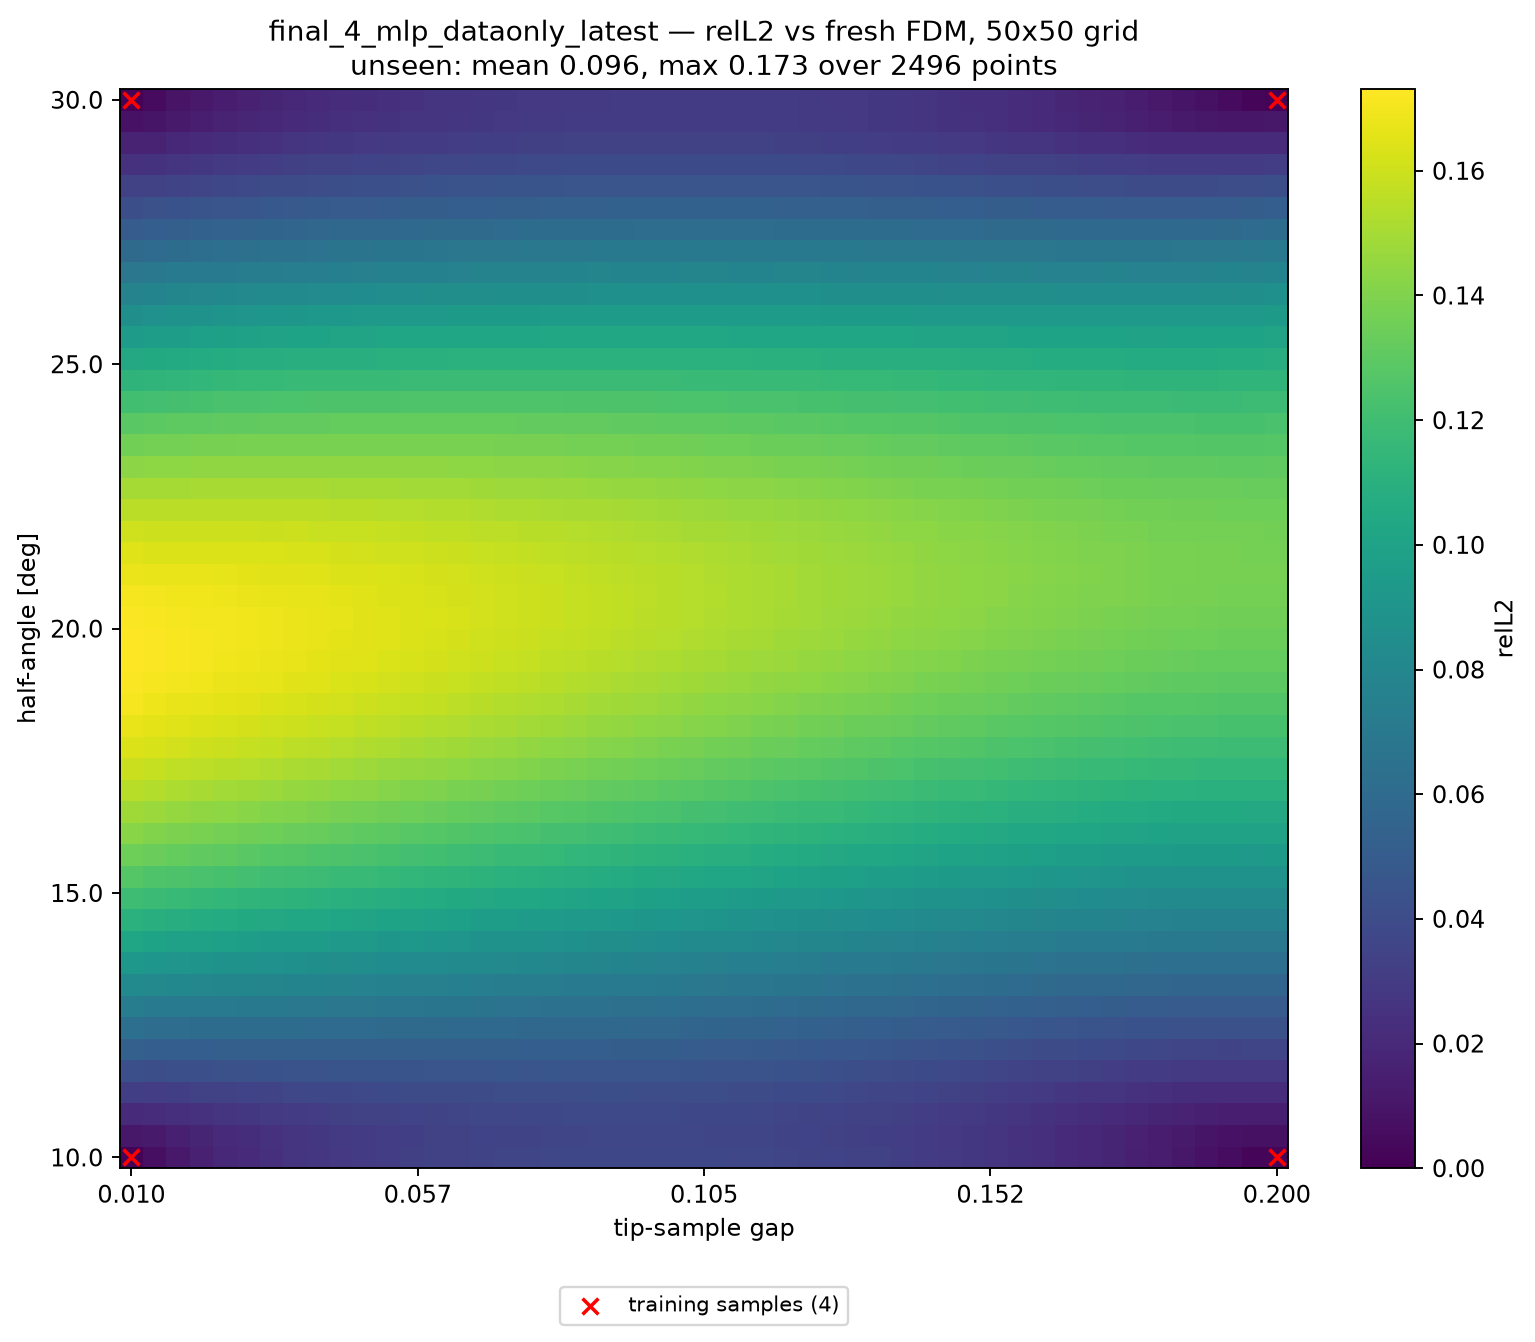

Source data for this figure (header and first rows):
alpha_deg, apex_y, gap, relL2, seen, dist_to_nearest_train
10, 0.41, 0.01000, 1.971047e-03, 1, 0.00000
10, 0.4139, 0.01388, 7.288716e-03, 0, 0.02041
10, 0.4178, 0.01776, 1.162071e-02, 0, 0.04082
10, 0.4216, 0.02163, 1.575061e-02, 0, 0.06122
10, 0.4255, 0.02551, 1.908813e-02, 0, 0.08163
10, 0.4294, 0.02939, 2.126492e-02, 0, 0.102
10, 0.4333, 0.03327, 2.376554e-02, 0, 0.1225
10, 0.4371, 0.03714, 2.584804e-02, 0, 0.1429
10, 0.441, 0.04102, 2.717564e-02, 0, 0.1633
10, 0.4449, 0.04490, 2.903798e-02, 0, 0.1837
10, 0.4488, 0.04878, 3.056090e-02, 0, 0.2041
10, 0.4526, 0.05265, 3.140241e-02, 0, 0.2245
10, 0.4565, 0.05653, 3.258569e-02, 0, 0.2449
10, 0.4604, 0.06041, 3.379344e-02, 0, 0.2653
10, 0.4643, 0.06429, 3.444781e-02, 0, 0.2857
10, 0.4682, 0.06816, 3.516627e-02, 0, 0.3061
10, 0.472, 0.07204, 3.592378e-02, 0, 0.3265
10, 0.4759, 0.07592, 3.626868e-02, 0, 0.3469
10, 0.4798, 0.07980, 3.684109e-02, 0, 0.3674
10, 0.4837, 0.08367, 3.740761e-02, 0, 0.3878
10, 0.4875, 0.08755, 3.740260e-02, 0, 0.4082
10, 0.4914, 0.09143, 3.751162e-02, 0, 0.4286
10, 0.4953, 0.09531, 3.780383e-02, 0, 0.449
10, 0.4992, 0.09918, 3.781909e-02, 0, 0.4694
10, 0.5031, 0.1031, 3.749745e-02, 0, 0.4898
10, 0.5069, 0.1069, 3.731639e-02, 0, 0.4898
10, 0.5108, 0.1108, 3.704910e-02, 0, 0.4694
10, 0.5147, 0.1147, 3.669120e-02, 0, 0.449
10, 0.5186, 0.1186, 3.625430e-02, 0, 0.4286
10, 0.5224, 0.1225, 3.563134e-02, 0, 0.4082
10, 0.5263, 0.1263, 3.454156e-02, 0, 0.3878
10, 0.5302, 0.1302, 3.400492e-02, 0, 0.3674
10, 0.5341, 0.1341, 3.332182e-02, 0, 0.3469
10, 0.538, 0.138, 3.190022e-02, 0, 0.3265
10, 0.5418, 0.1418, 3.073433e-02, 0, 0.3061
10, 0.5457, 0.1457, 2.956882e-02, 0, 0.2857
10, 0.5496, 0.1496, 2.834400e-02, 0, 0.2653
10, 0.5535, 0.1535, 2.689093e-02, 0, 0.2449
10, 0.5574, 0.1573, 2.528010e-02, 0, 0.2245
10, 0.5612, 0.1612, 2.316701e-02, 0, 0.2041
10, 0.5651, 0.1651, 2.146986e-02, 0, 0.1837
10, 0.569, 0.169, 2.018738e-02, 0, 0.1633
10, 0.5729, 0.1729, 1.758571e-02, 0, 0.1429
10, 0.5767, 0.1767, 1.548572e-02, 0, 0.1225
10, 0.5806, 0.1806, 1.343343e-02, 0, 0.102
10, 0.5845, 0.1845, 1.098796e-02, 0, 0.08163
10, 0.5884, 0.1884, 8.371560e-03, 0, 0.06122
10, 0.5922, 0.1922, 5.881248e-03, 0, 0.04082
10, 0.5961, 0.1961, 2.999170e-03, 0, 0.02041
10, 0.6, 0.2, 2.251124e-03, 1, 0.00000
10.41, 0.41, 0.01000, 1.096923e-02, 0, 0.02041
10.41, 0.4139, 0.01388, 1.236684e-02, 0, 0.02886
10.41, 0.4178, 0.01776, 1.527036e-02, 0, 0.04563
10.41, 0.4216, 0.02163, 1.812445e-02, 0, 0.06454
10.41, 0.4255, 0.02551, 2.061674e-02, 0, 0.08415
10.41, 0.4294, 0.02939, 2.284426e-02, 0, 0.1041
10.41, 0.4333, 0.03327, 2.468771e-02, 0, 0.1241
10.41, 0.4371, 0.03714, 2.636972e-02, 0, 0.1443
10.41, 0.441, 0.04102, 2.786574e-02, 0, 0.1645
10.41, 0.4449, 0.04490, 2.929981e-02, 0, 0.1848
... 2,440 more rows
